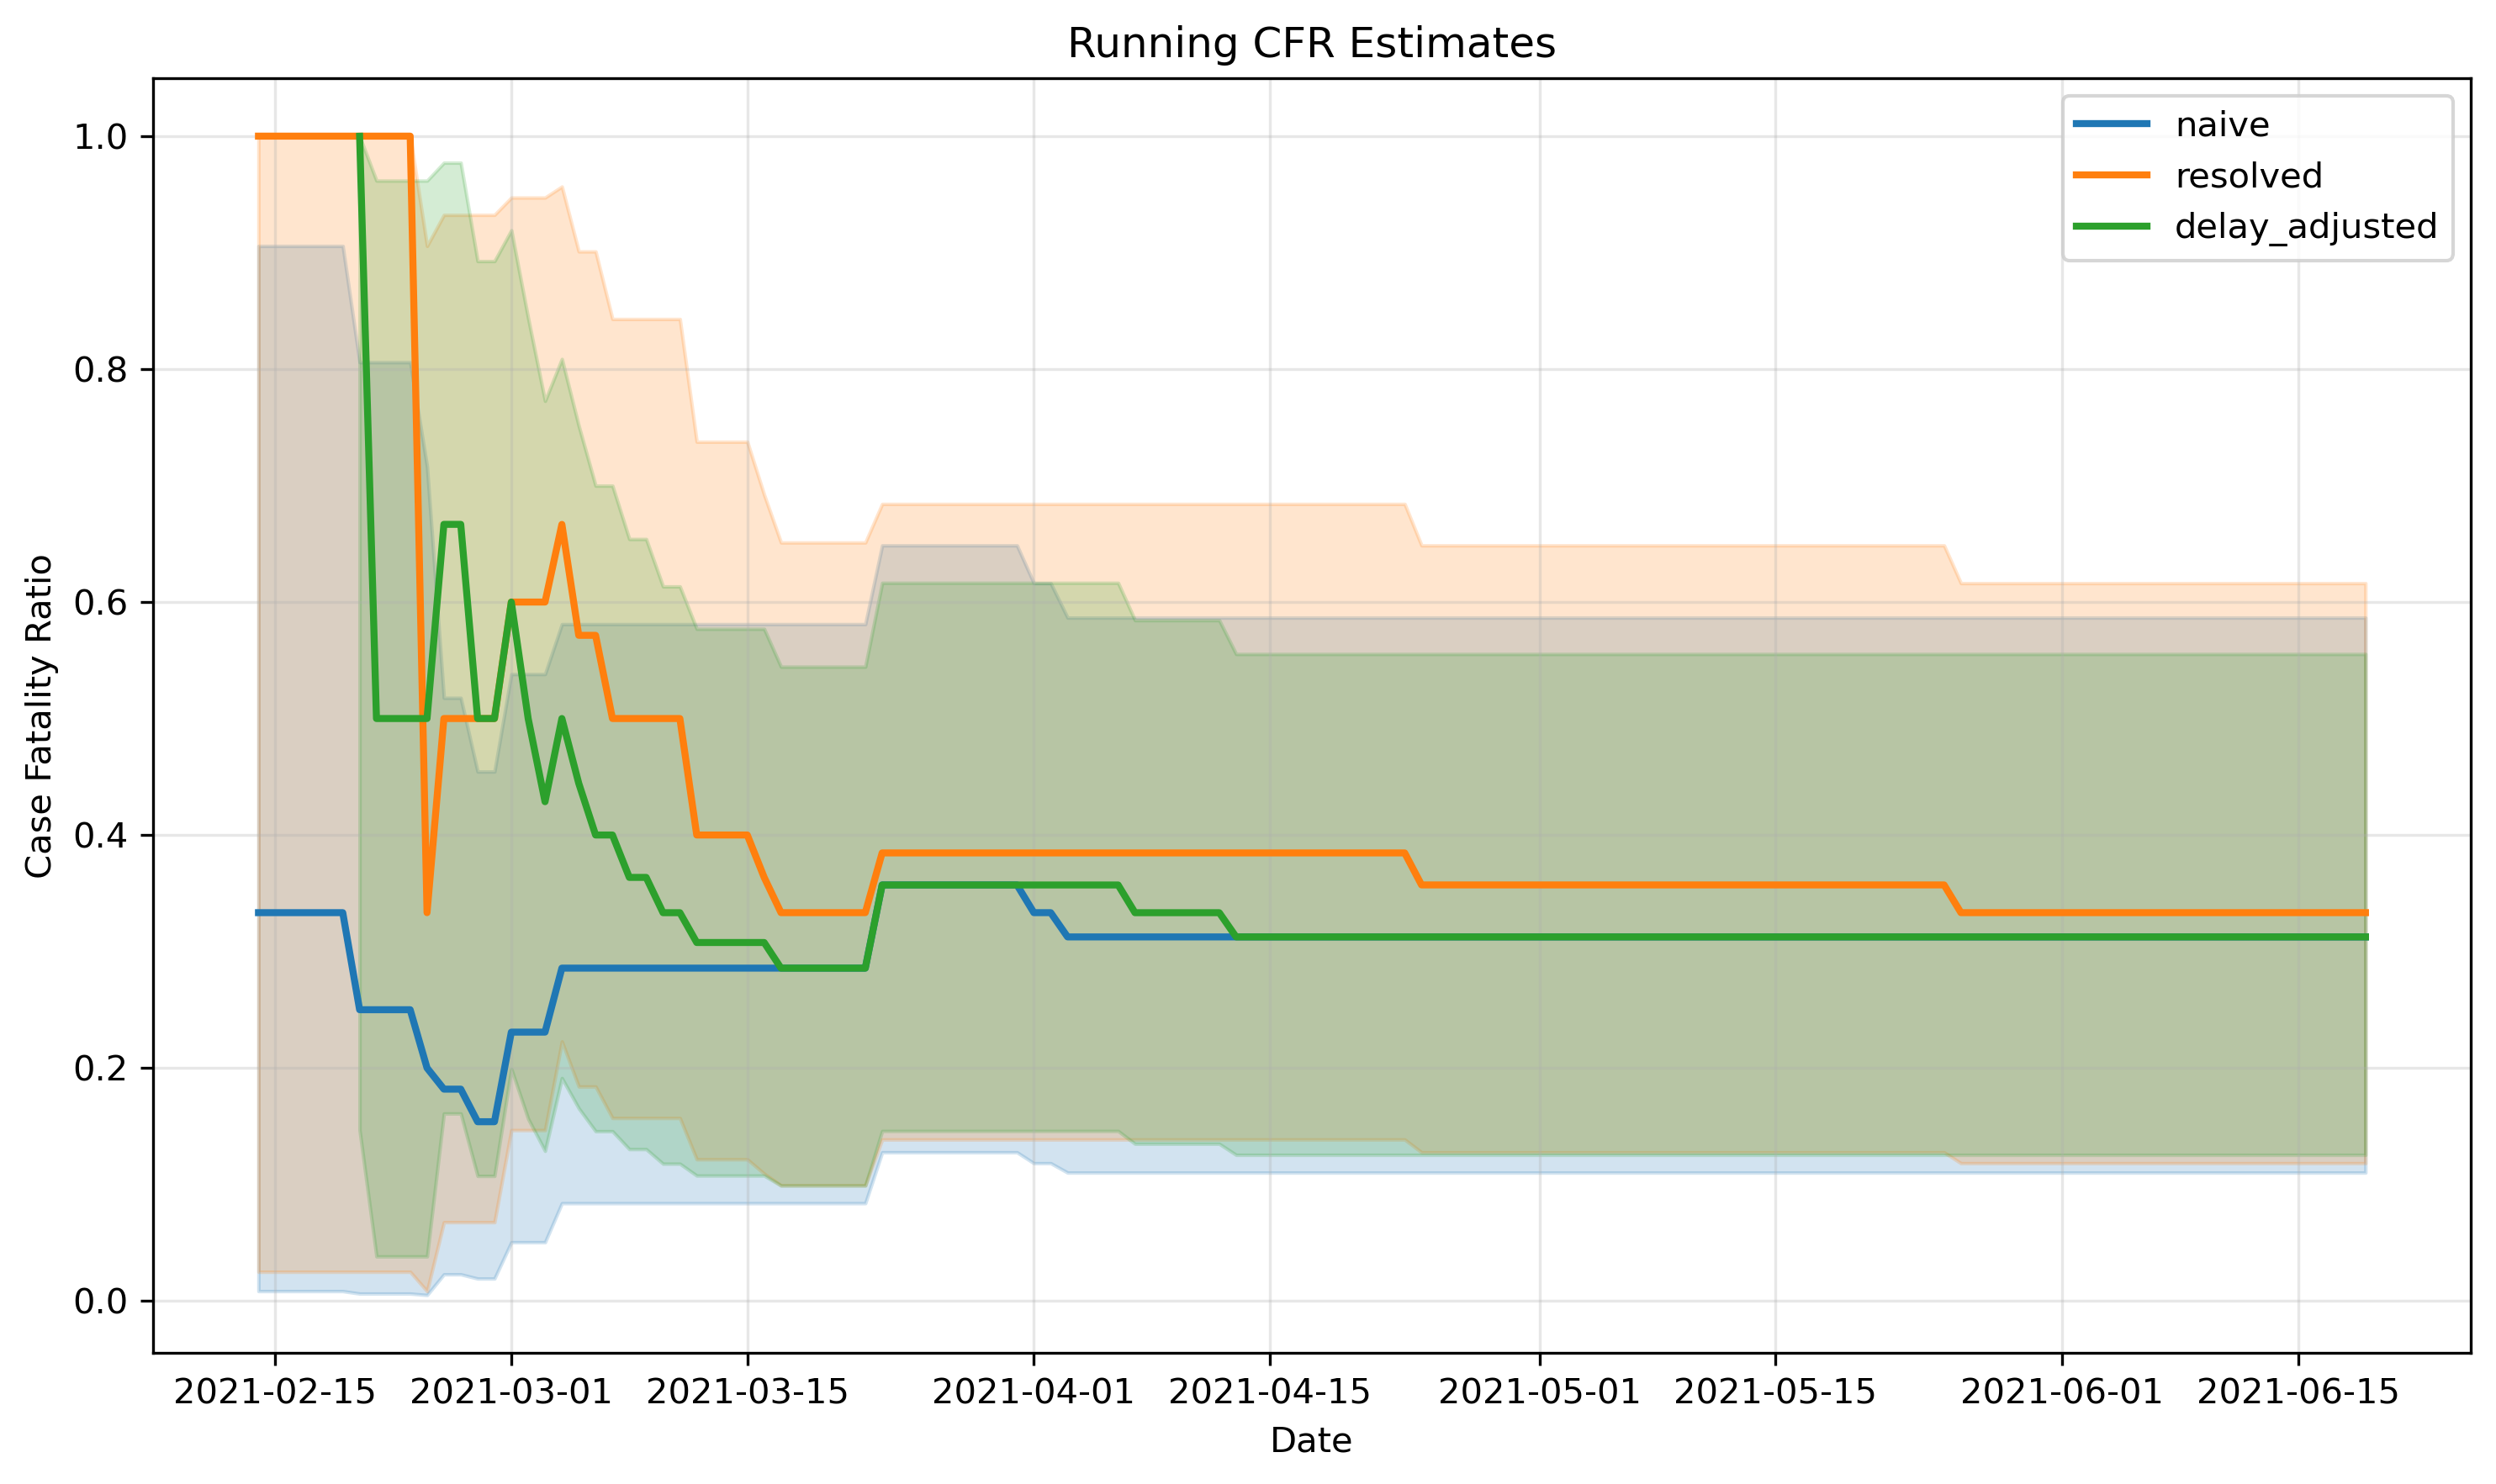

Source data for this figure (header and first rows):
date, naive, naive_lower, naive_upper, resolved, resolved_lower, resolved_upper, delay_adjusted, delay_adjusted_lower, delay_adjusted_upper
2021-02-14, 0.3333, 0.008404, 0.9057, 1.0, 0.025, 1.0, , , 
2021-02-15, 0.3333, 0.008404, 0.9057, 1.0, 0.025, 1.0, , , 
2021-02-16, 0.3333, 0.008404, 0.9057, 1.0, 0.025, 1.0, , , 
2021-02-17, 0.3333, 0.008404, 0.9057, 1.0, 0.025, 1.0, , , 
2021-02-18, 0.3333, 0.008404, 0.9057, 1.0, 0.025, 1.0, , , 
2021-02-19, 0.3333, 0.008404, 0.9057, 1.0, 0.025, 1.0, , , 
2021-02-20, 0.25, 0.006309, 0.8059, 1.0, 0.025, 1.0, 0.9999, 0.1466, 0.9999
2021-02-21, 0.25, 0.006309, 0.8059, 1.0, 0.025, 1.0, 0.5, 0.0382, 0.9618
2021-02-22, 0.25, 0.006309, 0.8059, 1.0, 0.025, 1.0, 0.5, 0.0382, 0.9618
2021-02-23, 0.25, 0.006309, 0.8059, 1.0, 0.025, 1.0, 0.5, 0.0382, 0.9618
2021-02-24, 0.2, 0.005051, 0.7164, 0.3333, 0.008404, 0.9057, 0.5, 0.0382, 0.9618
2021-02-25, 0.1818, 0.02283, 0.5178, 0.5, 0.06759, 0.9324, 0.6667, 0.1609, 0.9772
2021-02-26, 0.1818, 0.02283, 0.5178, 0.5, 0.06759, 0.9324, 0.6667, 0.1609, 0.9772
2021-02-27, 0.1538, 0.01921, 0.4545, 0.5, 0.06759, 0.9324, 0.5, 0.1073, 0.8927
2021-02-28, 0.1538, 0.01921, 0.4545, 0.5, 0.06759, 0.9324, 0.5, 0.1073, 0.8927
2021-03-01, 0.2308, 0.05038, 0.5381, 0.6, 0.1466, 0.9473, 0.6, 0.1992, 0.9192
2021-03-02, 0.2308, 0.05038, 0.5381, 0.6, 0.1466, 0.9473, 0.5, 0.1563, 0.8437
2021-03-03, 0.2308, 0.05038, 0.5381, 0.6, 0.1466, 0.9473, 0.4286, 0.1288, 0.7727
2021-03-04, 0.2857, 0.08389, 0.581, 0.6667, 0.2228, 0.9567, 0.5, 0.1913, 0.8087
2021-03-05, 0.2857, 0.08389, 0.581, 0.5714, 0.1841, 0.901, 0.4444, 0.1654, 0.7513
2021-03-06, 0.2857, 0.08389, 0.581, 0.5714, 0.1841, 0.901, 0.4, 0.1457, 0.6999
2021-03-07, 0.2857, 0.08389, 0.581, 0.5, 0.157, 0.843, 0.4, 0.1457, 0.6999
2021-03-08, 0.2857, 0.08389, 0.581, 0.5, 0.157, 0.843, 0.3636, 0.1303, 0.6541
2021-03-09, 0.2857, 0.08389, 0.581, 0.5, 0.157, 0.843, 0.3636, 0.1303, 0.6541
2021-03-10, 0.2857, 0.08389, 0.581, 0.5, 0.157, 0.843, 0.3333, 0.1178, 0.6134
2021-03-11, 0.2857, 0.08389, 0.581, 0.5, 0.157, 0.843, 0.3333, 0.1178, 0.6134
2021-03-12, 0.2857, 0.08389, 0.581, 0.4, 0.1216, 0.7376, 0.3077, 0.1076, 0.577
2021-03-13, 0.2857, 0.08389, 0.581, 0.4, 0.1216, 0.7376, 0.3077, 0.1076, 0.577
2021-03-14, 0.2857, 0.08389, 0.581, 0.4, 0.1216, 0.7376, 0.3077, 0.1076, 0.577
2021-03-15, 0.2857, 0.08389, 0.581, 0.4, 0.1216, 0.7376, 0.3077, 0.1076, 0.577
2021-03-16, 0.2857, 0.08389, 0.581, 0.3636, 0.1093, 0.6921, 0.3077, 0.1076, 0.577
2021-03-17, 0.2857, 0.08389, 0.581, 0.3333, 0.09925, 0.6511, 0.2857, 0.099, 0.5445
2021-03-18, 0.2857, 0.08389, 0.581, 0.3333, 0.09925, 0.6511, 0.2857, 0.099, 0.5445
2021-03-19, 0.2857, 0.08389, 0.581, 0.3333, 0.09925, 0.6511, 0.2857, 0.099, 0.5445
2021-03-20, 0.2857, 0.08389, 0.581, 0.3333, 0.09925, 0.6511, 0.2857, 0.099, 0.5445
2021-03-21, 0.2857, 0.08389, 0.581, 0.3333, 0.09925, 0.6511, 0.2857, 0.099, 0.5445
2021-03-22, 0.2857, 0.08389, 0.581, 0.3333, 0.09925, 0.6511, 0.2857, 0.099, 0.5445
2021-03-23, 0.3571, 0.1276, 0.6486, 0.3846, 0.1386, 0.6842, 0.3571, 0.1459, 0.6165
2021-03-24, 0.3571, 0.1276, 0.6486, 0.3846, 0.1386, 0.6842, 0.3571, 0.1459, 0.6165
2021-03-25, 0.3571, 0.1276, 0.6486, 0.3846, 0.1386, 0.6842, 0.3571, 0.1459, 0.6165
2021-03-26, 0.3571, 0.1276, 0.6486, 0.3846, 0.1386, 0.6842, 0.3571, 0.1459, 0.6165
2021-03-27, 0.3571, 0.1276, 0.6486, 0.3846, 0.1386, 0.6842, 0.3571, 0.1459, 0.6165
2021-03-28, 0.3571, 0.1276, 0.6486, 0.3846, 0.1386, 0.6842, 0.3571, 0.1459, 0.6165
2021-03-29, 0.3571, 0.1276, 0.6486, 0.3846, 0.1386, 0.6842, 0.3571, 0.1459, 0.6165
2021-03-30, 0.3571, 0.1276, 0.6486, 0.3846, 0.1386, 0.6842, 0.3571, 0.1459, 0.6165
2021-03-31, 0.3571, 0.1276, 0.6486, 0.3846, 0.1386, 0.6842, 0.3571, 0.1459, 0.6165
2021-04-01, 0.3333, 0.1182, 0.6162, 0.3846, 0.1386, 0.6842, 0.3571, 0.1459, 0.6165
2021-04-02, 0.3333, 0.1182, 0.6162, 0.3846, 0.1386, 0.6842, 0.3571, 0.1459, 0.6165
2021-04-03, 0.3125, 0.1102, 0.5866, 0.3846, 0.1386, 0.6842, 0.3571, 0.1459, 0.6165
2021-04-04, 0.3125, 0.1102, 0.5866, 0.3846, 0.1386, 0.6842, 0.3571, 0.1459, 0.6165
2021-04-05, 0.3125, 0.1102, 0.5866, 0.3846, 0.1386, 0.6842, 0.3571, 0.1459, 0.6165
2021-04-06, 0.3125, 0.1102, 0.5866, 0.3846, 0.1386, 0.6842, 0.3571, 0.1459, 0.6165
2021-04-07, 0.3125, 0.1102, 0.5866, 0.3846, 0.1386, 0.6842, 0.3333, 0.1349, 0.5844
2021-04-08, 0.3125, 0.1102, 0.5866, 0.3846, 0.1386, 0.6842, 0.3333, 0.1349, 0.5844
2021-04-09, 0.3125, 0.1102, 0.5866, 0.3846, 0.1386, 0.6842, 0.3333, 0.1349, 0.5844
2021-04-10, 0.3125, 0.1102, 0.5866, 0.3846, 0.1386, 0.6842, 0.3333, 0.1349, 0.5844
2021-04-11, 0.3125, 0.1102, 0.5866, 0.3846, 0.1386, 0.6842, 0.3333, 0.1349, 0.5844
2021-04-12, 0.3125, 0.1102, 0.5866, 0.3846, 0.1386, 0.6842, 0.3333, 0.1349, 0.5844
2021-04-13, 0.3125, 0.1102, 0.5866, 0.3846, 0.1386, 0.6842, 0.3125, 0.1254, 0.5554
2021-04-14, 0.3125, 0.1102, 0.5866, 0.3846, 0.1386, 0.6842, 0.3125, 0.1254, 0.5554
... 66 more rows
